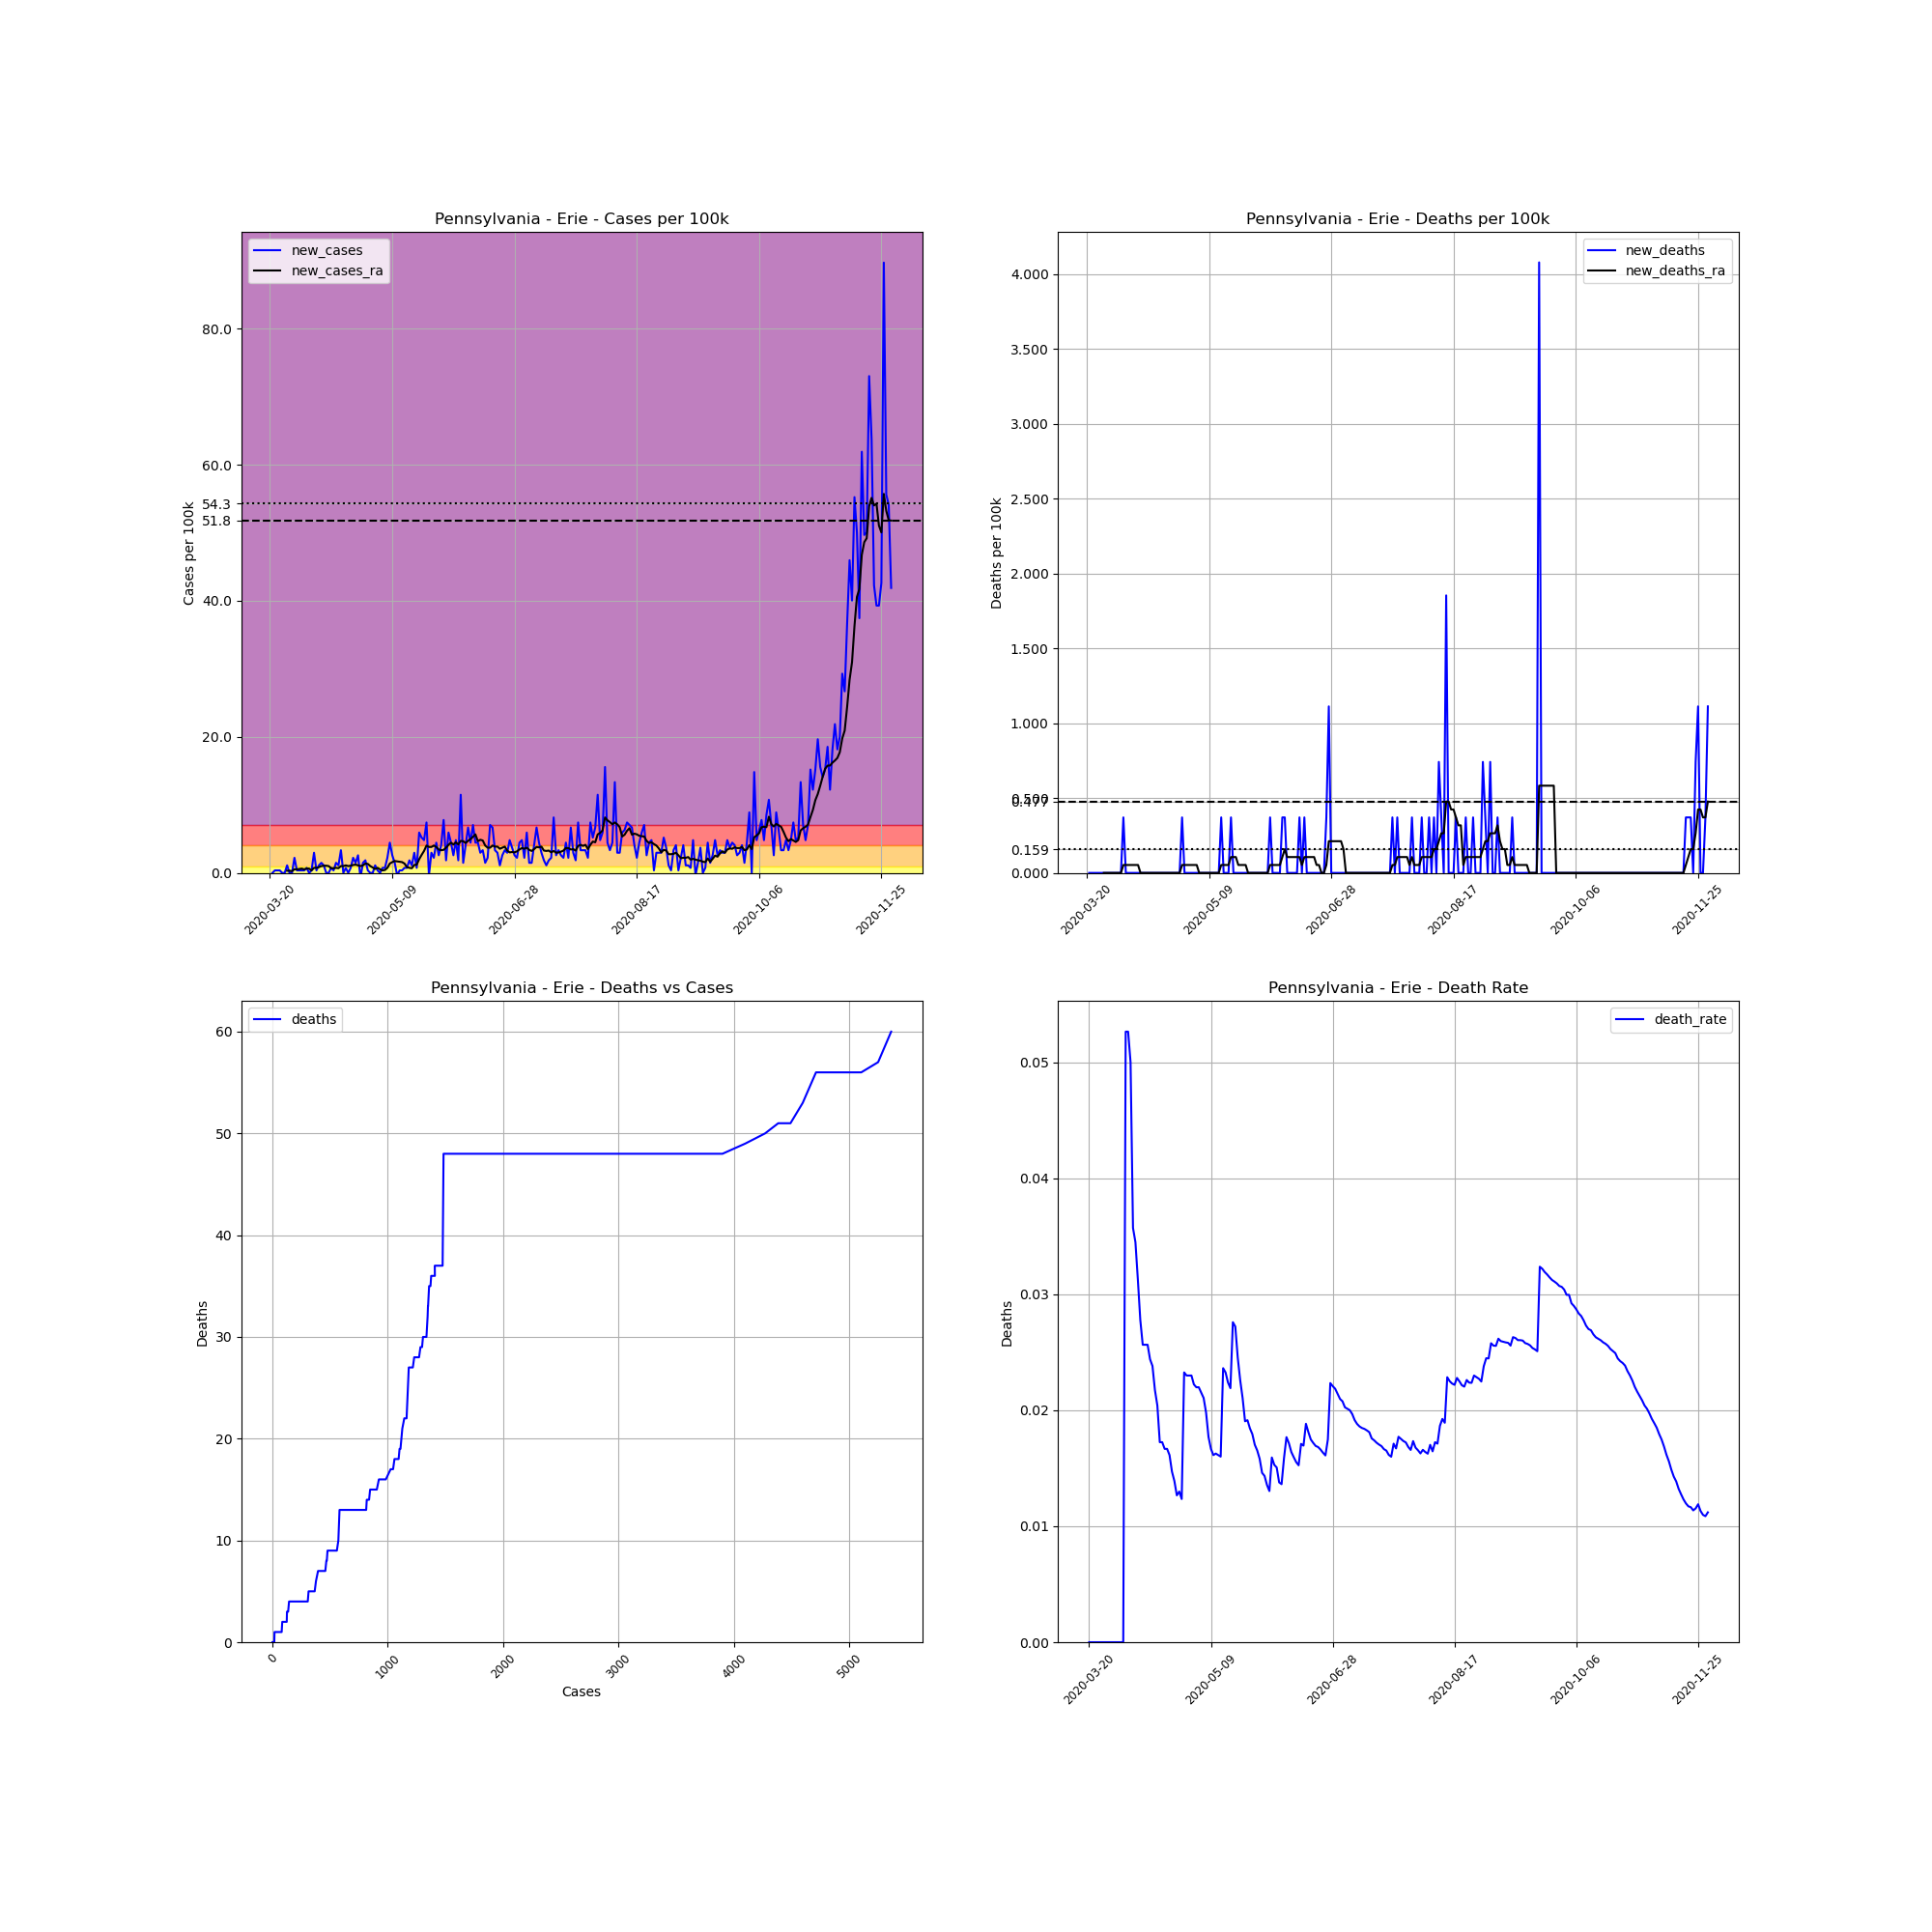

Data behind this chart, as committed beside it:
, date, county, state, fips, cases, deaths, COUNTY, STNAME, CTYNAME, POPESTIMATE2019, cases_per_100k, deaths_per_100k, death_rate, new_cases, new_deaths, new_cases_ra, new_deaths_ra
222596, 2020-03-20, Erie, Pennsylvania, 42049, 1, 0.0, 49, Pennsylvania, Erie, 269728, 0.3707, 0.0, 0.0, , , , 
222597, 2020-03-21, Erie, Pennsylvania, 42049, 1, 0.0, 49, Pennsylvania, Erie, 269728, 0.3707, 0.0, 0.0, 0.0, 0.0, , 
222598, 2020-03-22, Erie, Pennsylvania, 42049, 2, 0.0, 49, Pennsylvania, Erie, 269728, 0.7415, 0.0, 0.0, 0.3707, 0.0, , 
222599, 2020-03-23, Erie, Pennsylvania, 42049, 3, 0.0, 49, Pennsylvania, Erie, 269728, 1.112, 0.0, 0.0, 0.3707, 0.0, , 
222600, 2020-03-24, Erie, Pennsylvania, 42049, 4, 0.0, 49, Pennsylvania, Erie, 269728, 1.483, 0.0, 0.0, 0.3707, 0.0, , 
222601, 2020-03-25, Erie, Pennsylvania, 42049, 4, 0.0, 49, Pennsylvania, Erie, 269728, 1.483, 0.0, 0.0, 0.0, 0.0, , 
222602, 2020-03-26, Erie, Pennsylvania, 42049, 4, 0.0, 49, Pennsylvania, Erie, 269728, 1.483, 0.0, 0.0, 0.0, 0.0, , 
222603, 2020-03-27, Erie, Pennsylvania, 42049, 7, 0.0, 49, Pennsylvania, Erie, 269728, 2.595, 0.0, 0.0, 1.112, 0.0, 0.3178, 0.0
222604, 2020-03-28, Erie, Pennsylvania, 42049, 7, 0.0, 49, Pennsylvania, Erie, 269728, 2.595, 0.0, 0.0, 0.0, 0.0, 0.3178, 0.0
222605, 2020-03-29, Erie, Pennsylvania, 42049, 7, 0.0, 49, Pennsylvania, Erie, 269728, 2.595, 0.0, 0.0, 0.0, 0.0, 0.2648, 0.0
222606, 2020-03-30, Erie, Pennsylvania, 42049, 13, 0.0, 49, Pennsylvania, Erie, 269728, 4.82, 0.0, 0.0, 2.224, 0.0, 0.5296, 0.0
222607, 2020-03-31, Erie, Pennsylvania, 42049, 14, 0.0, 49, Pennsylvania, Erie, 269728, 5.19, 0.0, 0.0, 0.3707, 0.0, 0.5296, 0.0
222608, 2020-04-01, Erie, Pennsylvania, 42049, 15, 0.0, 49, Pennsylvania, Erie, 269728, 5.561, 0.0, 0.0, 0.3707, 0.0, 0.5826, 0.0
222609, 2020-04-02, Erie, Pennsylvania, 42049, 16, 0.0, 49, Pennsylvania, Erie, 269728, 5.932, 0.0, 0.0, 0.3707, 0.0, 0.6356, 0.0
222610, 2020-04-03, Erie, Pennsylvania, 42049, 17, 0.0, 49, Pennsylvania, Erie, 269728, 6.303, 0.0, 0.0, 0.3707, 0.0, 0.5296, 0.0
222611, 2020-04-04, Erie, Pennsylvania, 42049, 19, 1.0, 49, Pennsylvania, Erie, 269728, 7.044, 0.3707, 0.05263, 0.7415, 0.3707, 0.6356, 0.05296
222612, 2020-04-05, Erie, Pennsylvania, 42049, 19, 1.0, 49, Pennsylvania, Erie, 269728, 7.044, 0.3707, 0.05263, 0.0, 0.0, 0.6356, 0.05296
222613, 2020-04-06, Erie, Pennsylvania, 42049, 20, 1.0, 49, Pennsylvania, Erie, 269728, 7.415, 0.3707, 0.05, 0.3707, 0.0, 0.3707, 0.05296
222614, 2020-04-07, Erie, Pennsylvania, 42049, 28, 1.0, 49, Pennsylvania, Erie, 269728, 10.38, 0.3707, 0.03571, 2.966, 0.0, 0.7415, 0.05296
222615, 2020-04-08, Erie, Pennsylvania, 42049, 29, 1.0, 49, Pennsylvania, Erie, 269728, 10.75, 0.3707, 0.03448, 0.3707, 0.0, 0.7415, 0.05296
222616, 2020-04-09, Erie, Pennsylvania, 42049, 32, 1.0, 49, Pennsylvania, Erie, 269728, 11.86, 0.3707, 0.03125, 1.112, 0.0, 0.8474, 0.05296
222617, 2020-04-10, Erie, Pennsylvania, 42049, 36, 1.0, 49, Pennsylvania, Erie, 269728, 13.35, 0.3707, 0.02778, 1.483, 0.0, 1.006, 0.05296
222618, 2020-04-11, Erie, Pennsylvania, 42049, 39, 1.0, 49, Pennsylvania, Erie, 269728, 14.46, 0.3707, 0.02564, 1.112, 0.0, 1.059, 0.0
222619, 2020-04-12, Erie, Pennsylvania, 42049, 39, 1.0, 49, Pennsylvania, Erie, 269728, 14.46, 0.3707, 0.02564, 0.0, 0.0, 1.059, 0.0
222620, 2020-04-13, Erie, Pennsylvania, 42049, 39, 1.0, 49, Pennsylvania, Erie, 269728, 14.46, 0.3707, 0.02564, 0.0, 0.0, 1.006, 0.0
222621, 2020-04-14, Erie, Pennsylvania, 42049, 41, 1.0, 49, Pennsylvania, Erie, 269728, 15.2, 0.3707, 0.02439, 0.7415, 0.0, 0.6885, 0.0
222622, 2020-04-15, Erie, Pennsylvania, 42049, 42, 1.0, 49, Pennsylvania, Erie, 269728, 15.57, 0.3707, 0.02381, 0.3707, 0.0, 0.6885, 0.0
222623, 2020-04-16, Erie, Pennsylvania, 42049, 46, 1.0, 49, Pennsylvania, Erie, 269728, 17.05, 0.3707, 0.02174, 1.483, 0.0, 0.7415, 0.0
222624, 2020-04-17, Erie, Pennsylvania, 42049, 49, 1.0, 49, Pennsylvania, Erie, 269728, 18.17, 0.3707, 0.02041, 1.112, 0.0, 0.6885, 0.0
222625, 2020-04-18, Erie, Pennsylvania, 42049, 58, 1.0, 49, Pennsylvania, Erie, 269728, 21.5, 0.3707, 0.01724, 3.337, 0.0, 1.006, 0.0
222626, 2020-04-19, Erie, Pennsylvania, 42049, 58, 1.0, 49, Pennsylvania, Erie, 269728, 21.5, 0.3707, 0.01724, 0.0, 0.0, 1.006, 0.0
222627, 2020-04-20, Erie, Pennsylvania, 42049, 60, 1.0, 49, Pennsylvania, Erie, 269728, 22.24, 0.3707, 0.01667, 0.7415, 0.0, 1.112, 0.0
222628, 2020-04-21, Erie, Pennsylvania, 42049, 60, 1.0, 49, Pennsylvania, Erie, 269728, 22.24, 0.3707, 0.01667, 0.0, 0.0, 1.006, 0.0
222629, 2020-04-22, Erie, Pennsylvania, 42049, 62, 1.0, 49, Pennsylvania, Erie, 269728, 22.99, 0.3707, 0.01613, 0.7415, 0.0, 1.059, 0.0
222630, 2020-04-23, Erie, Pennsylvania, 42049, 68, 1.0, 49, Pennsylvania, Erie, 269728, 25.21, 0.3707, 0.01471, 2.224, 0.0, 1.165, 0.0
222631, 2020-04-24, Erie, Pennsylvania, 42049, 72, 1.0, 49, Pennsylvania, Erie, 269728, 26.69, 0.3707, 0.01389, 1.483, 0.0, 1.218, 0.0
222632, 2020-04-25, Erie, Pennsylvania, 42049, 79, 1.0, 49, Pennsylvania, Erie, 269728, 29.29, 0.3707, 0.01266, 2.595, 0.0, 1.112, 0.0
222633, 2020-04-26, Erie, Pennsylvania, 42049, 77, 1.0, 49, Pennsylvania, Erie, 269728, 28.55, 0.3707, 0.01299, -0.7415, 0.0, 1.006, 0.0
222634, 2020-04-27, Erie, Pennsylvania, 42049, 81, 1.0, 49, Pennsylvania, Erie, 269728, 30.03, 0.3707, 0.01235, 1.483, 0.0, 1.112, 0.0
222635, 2020-04-28, Erie, Pennsylvania, 42049, 86, 2.0, 49, Pennsylvania, Erie, 269728, 31.88, 0.7415, 0.02326, 1.854, 0.3707, 1.377, 0.05296
222636, 2020-04-29, Erie, Pennsylvania, 42049, 87, 2.0, 49, Pennsylvania, Erie, 269728, 32.25, 0.7415, 0.02299, 0.3707, 0.0, 1.324, 0.05296
222637, 2020-04-30, Erie, Pennsylvania, 42049, 87, 2.0, 49, Pennsylvania, Erie, 269728, 32.25, 0.7415, 0.02299, 0.0, 0.0, 1.006, 0.05296
222638, 2020-05-01, Erie, Pennsylvania, 42049, 87, 2.0, 49, Pennsylvania, Erie, 269728, 32.25, 0.7415, 0.02299, 0.0, 0.0, 0.7945, 0.05296
222639, 2020-05-02, Erie, Pennsylvania, 42049, 90, 2.0, 49, Pennsylvania, Erie, 269728, 33.37, 0.7415, 0.02222, 1.112, 0.0, 0.5826, 0.05296
222640, 2020-05-03, Erie, Pennsylvania, 42049, 91, 2.0, 49, Pennsylvania, Erie, 269728, 33.74, 0.7415, 0.02198, 0.3707, 0.0, 0.7415, 0.05296
222641, 2020-05-04, Erie, Pennsylvania, 42049, 91, 2.0, 49, Pennsylvania, Erie, 269728, 33.74, 0.7415, 0.02198, 0.0, 0.0, 0.5296, 0.05296
222642, 2020-05-05, Erie, Pennsylvania, 42049, 93, 2.0, 49, Pennsylvania, Erie, 269728, 34.48, 0.7415, 0.02151, 0.7415, 0.0, 0.3707, 0.0
222643, 2020-05-06, Erie, Pennsylvania, 42049, 95, 2.0, 49, Pennsylvania, Erie, 269728, 35.22, 0.7415, 0.02105, 0.7415, 0.0, 0.4237, 0.0
222644, 2020-05-07, Erie, Pennsylvania, 42049, 101, 2.0, 49, Pennsylvania, Erie, 269728, 37.45, 0.7415, 0.0198, 2.224, 0.0, 0.7415, 0.0
222645, 2020-05-08, Erie, Pennsylvania, 42049, 113, 2.0, 49, Pennsylvania, Erie, 269728, 41.89, 0.7415, 0.0177, 4.449, 0.0, 1.377, 0.0
222646, 2020-05-09, Erie, Pennsylvania, 42049, 120, 2.0, 49, Pennsylvania, Erie, 269728, 44.49, 0.7415, 0.01667, 2.595, 0.0, 1.589, 0.0
222647, 2020-05-10, Erie, Pennsylvania, 42049, 124, 2.0, 49, Pennsylvania, Erie, 269728, 45.97, 0.7415, 0.01613, 1.483, 0.0, 1.748, 0.0
222648, 2020-05-11, Erie, Pennsylvania, 42049, 123, 2.0, 49, Pennsylvania, Erie, 269728, 45.6, 0.7415, 0.01626, -0.3707, 0.0, 1.695, 0.0
222649, 2020-05-12, Erie, Pennsylvania, 42049, 124, 2.0, 49, Pennsylvania, Erie, 269728, 45.97, 0.7415, 0.01613, 0.3707, 0.0, 1.642, 0.0
222650, 2020-05-13, Erie, Pennsylvania, 42049, 125, 2.0, 49, Pennsylvania, Erie, 269728, 46.34, 0.7415, 0.016, 0.3707, 0.0, 1.589, 0.0
222651, 2020-05-14, Erie, Pennsylvania, 42049, 127, 3.0, 49, Pennsylvania, Erie, 269728, 47.08, 1.112, 0.02362, 0.7415, 0.3707, 1.377, 0.05296
222652, 2020-05-15, Erie, Pennsylvania, 42049, 129, 3.0, 49, Pennsylvania, Erie, 269728, 47.83, 1.112, 0.02326, 0.7415, 0.0, 0.8474, 0.05296
222653, 2020-05-16, Erie, Pennsylvania, 42049, 134, 3.0, 49, Pennsylvania, Erie, 269728, 49.68, 1.112, 0.02239, 1.854, 0.0, 0.7415, 0.05296
222654, 2020-05-17, Erie, Pennsylvania, 42049, 137, 3.0, 49, Pennsylvania, Erie, 269728, 50.79, 1.112, 0.0219, 1.112, 0.0, 0.6885, 0.05296
222655, 2020-05-18, Erie, Pennsylvania, 42049, 145, 4.0, 49, Pennsylvania, Erie, 269728, 53.76, 1.483, 0.02759, 2.966, 0.3707, 1.165, 0.1059
... 195 more rows
